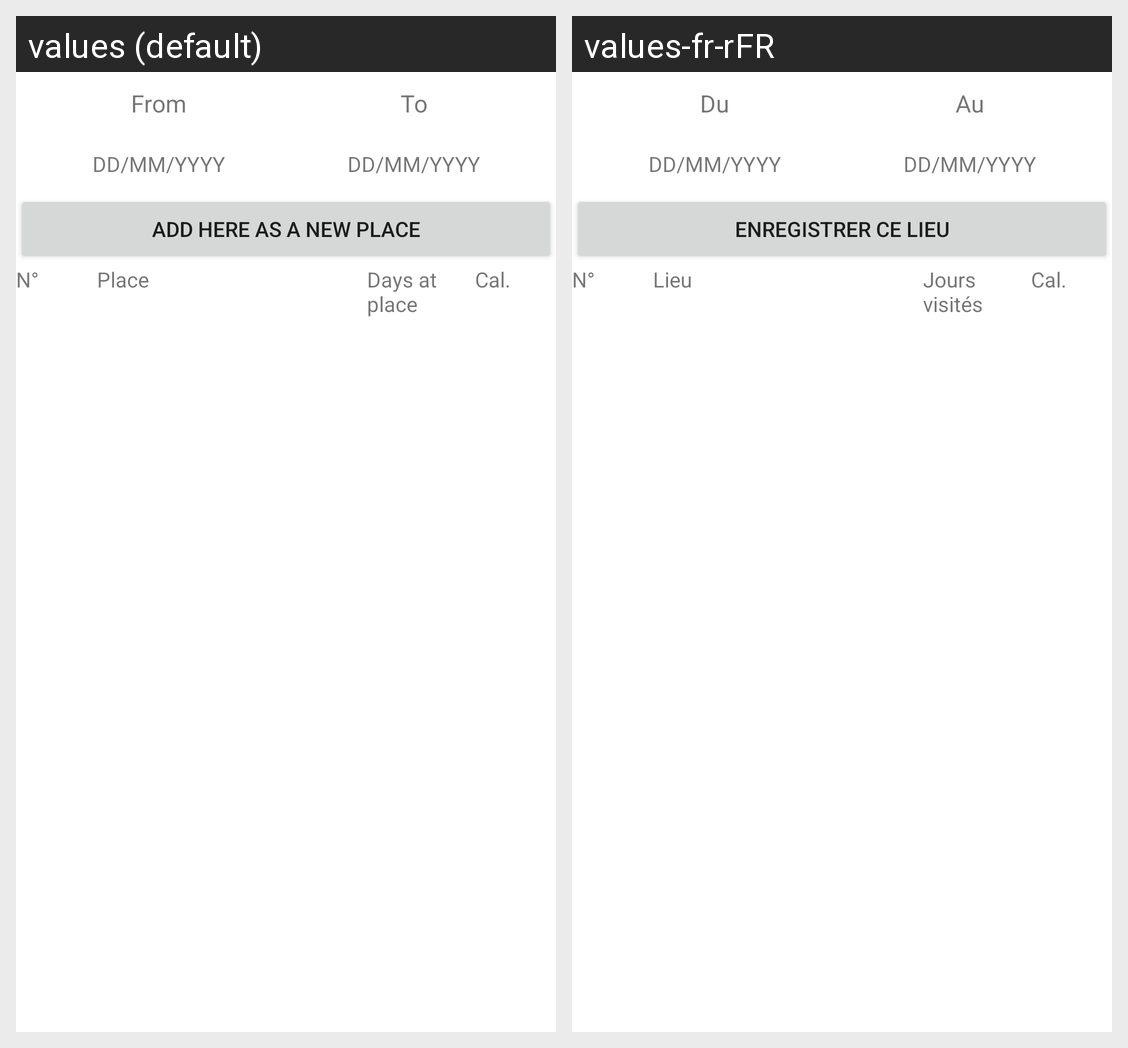

The same Android screen rendered under two of its app's locales, left to right. List the strings drawn on it with the default value and each locale's translation.
Android screen res/layout/fragment_summary.xml rendered under 2 locales, left to right: values (default), values-fr-rFR. Device: Nexus 5 (rendered at 1080×1920; each locale shown at half size, 540×960, under a caption strip naming it); theme Theme.ThePlaceIWas.
Strings drawn on this screen, with the default value and each locale's value (text and hints the layout hard-codes, and strings that could not be matched under every locale, appear in the picture but are not listed):

from
  values: From
  values-fr-rFR: Du

to
  values: To
  values-fr-rFR: Au

add_here_as_a_new_place
  values: Add here as a new place
  values-fr-rFR: Enregistrer ce lieu

place
  values: Place
  values-fr-rFR: Lieu

days_at
  values: Days at place
  values-fr-rFR: Jours visités

cal
  values: Cal.
  values-fr-rFR: Cal.
